Run: headless pygame with SDL's dummy video driver; simulated clock (each Clock.tick advances the game by its frame time, no real sleeping); random seed 0; keys injected as events and as key.get_pressed() state; mouse plan: one left click at the window centre at the start of phase 2, then a move to the lower-right quarter at the start of phase 3.
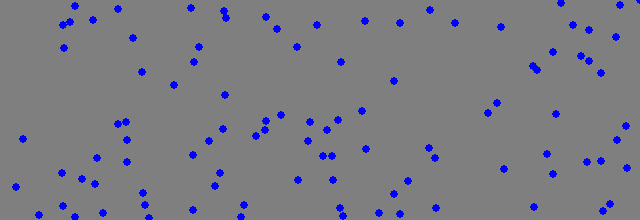
Frame 1 of 4 · flips 1–60 · no input
Frame 2 of 4 · flips 61–180 · clicked the window centre · tapped SPACE, RETURN · held RIGHT (→), D · screen unchanged from frame 1, image omitted
Frame 3 of 4 · flips 181–300 · moved the mouse to the lower-right quarter · held DOWN (↓), S · screen unchanged from frame 2, image omitted
Frame 4 of 4 · flips 301–420 · held LEFT (←), A, UP (↑), W · screen unchanged from frame 3, image omitted

The pygame program that drew these frames:

import pygame
# from rect import *
from pygame.locals import *
import random

BLACK = (0, 0, 0)
GRAY = (127, 127, 127)
WHITE = (255, 255, 255)
RED = (255, 0, 0)
GREEN = (0, 255, 0)
BLUE = (0, 0, 255)
YELLOW = (255, 255, 0)
CYAN = (0, 255, 255)
MAGENTA = (255, 0, 255)
pygame.init()

pts = ('topleft', 'topright', 'bottomleft', 'bottomright',
        'midtop', 'midright', 'midbottom', 'midleft', 'center')


width = 640
height = 220
screen = pygame.display.set_mode((640,220))

dir = {K_LEFT: (-10, 0), K_RIGHT: (10, 0), K_UP: (0, -10), K_DOWN: (0, 10)}



points = [(random.randint(0,width) , random.randint(0,height)) for _ in range(100)]
print(points)

print(points)

rect = Rect(50, 60, 200, 80)
rect1 = Rect(100, 20, 100, 140)
moving_rect = Rect(30,50,200,80)
self_moving_rect = Rect(100, 50, 50, 50)
# colliding_rect = 
v = [1,1]

moving = False

running = True
while running:
    for event in pygame.event.get():
        if event.type == QUIT:
            running = False
        if event.type == MOUSEBUTTONDOWN :
            if moving_rect.collidepoint(event.pos):
                moving = True
        if event.type == MOUSEBUTTONUP:
            moving = False

        if event.type == MOUSEMOTION and moving:
        
            moving_rect.move_ip(event.rel)

    # self_moving_rect.move_ip(v)
    # if self_moving_rect.left < 0:
    #     v[0] *= -1
    # if self_moving_rect.right > width:
    #     v[0] *= -1
    # if self_moving_rect.top < 0:
    #     v[1] *= -1
    # if self_moving_rect.bottom > height:
    #     v[1] *= -1
   
    screen.fill(GRAY)
    # pygame.draw.rect(screen, BLUE, self_moving_rect)


    for point in points:
        # print()
        pygame.draw.circle(screen,BLUE,point,4,0)



    # pygame.draw.rect(screen, RED, moving_rect)
    # if rect.colliderect(moving_rect):
    #     pygame.draw.rect(screen, GREEN, rect)

    # if moving:
    #     pygame.draw.rect(screen, BLUE, moving_rect, 4)

    pygame.display.flip()

pygame.quit()
